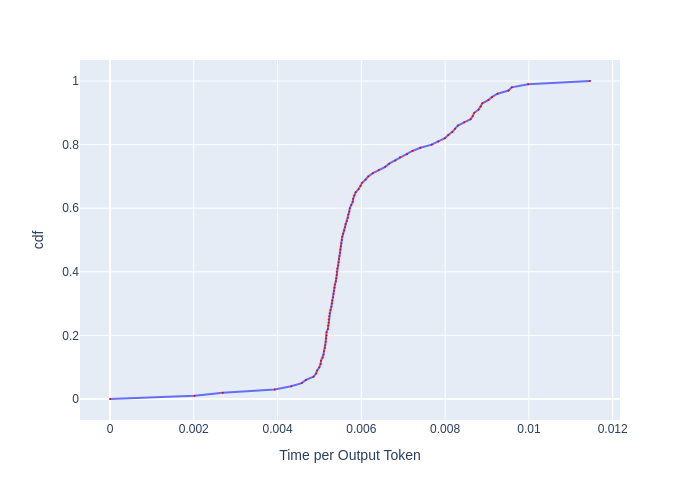

Source data for this figure (header and first rows):
, cdf, Time per Output Token
0, 0.0, 0.0
1, 0.01, 0.002019
2, 0.02, 0.002693
3, 0.03, 0.00393
4, 0.04, 0.004326
5, 0.05, 0.004576
6, 0.06, 0.004677
7, 0.07, 0.004859
8, 0.08, 0.004917
9, 0.09, 0.004947
10, 0.1, 0.004997
11, 0.11, 0.005027
12, 0.12, 0.005037
13, 0.13, 0.005077
14, 0.14, 0.005098
15, 0.15, 0.005108
16, 0.16, 0.005128
17, 0.17, 0.005138
18, 0.18, 0.005149
19, 0.19, 0.005159
20, 0.2, 0.005169
21, 0.21, 0.005169
22, 0.22, 0.0052
23, 0.23, 0.005211
24, 0.24, 0.005221
25, 0.25, 0.005221
26, 0.26, 0.005232
27, 0.27, 0.005242
28, 0.28, 0.005263
29, 0.29, 0.005284
30, 0.3, 0.005295
31, 0.31, 0.005306
32, 0.32, 0.005327
33, 0.33, 0.005337
34, 0.34, 0.005348
35, 0.35, 0.005359
36, 0.36, 0.00537
37, 0.37, 0.005391
38, 0.38, 0.005402
39, 0.39, 0.005413
40, 0.4, 0.005413
41, 0.41, 0.005424
42, 0.42, 0.005445
43, 0.43, 0.005456
44, 0.44, 0.005467
45, 0.45, 0.005478
46, 0.46, 0.005489
47, 0.47, 0.0055
48, 0.48, 0.005511
49, 0.49, 0.005522
50, 0.5, 0.005533
51, 0.51, 0.005544
52, 0.52, 0.005566
53, 0.53, 0.005589
54, 0.54, 0.005611
55, 0.55, 0.005622
56, 0.56, 0.005656
57, 0.57, 0.005679
58, 0.58, 0.00569
59, 0.59, 0.005713
... 41 more rows
